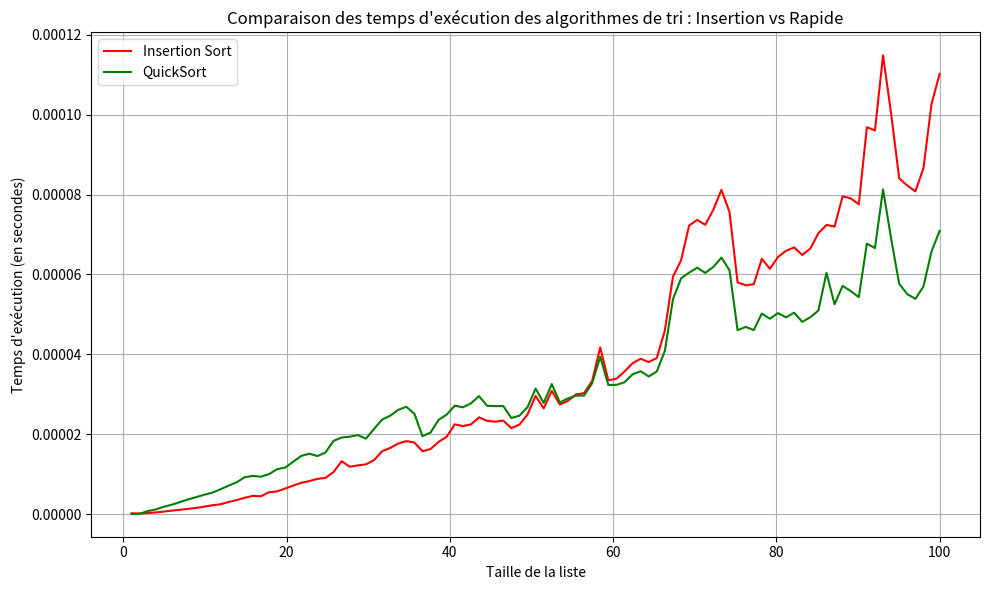

Generate this figure with matplotlib:
import time
import random
import matplotlib.pyplot as plt
import numpy as np

def insertion_sort(liste):
    for i in range(1, len(liste)):
        key = liste[i]
        j = i - 1
        while j >= 0 and liste[j] > key:
            liste[j + 1] = liste[j]
            j -= 1
        liste[j + 1] = key

def quick_sort(liste):
    if len(liste) <= 1:  # Si la liste est vide ou contient un seul élément
        return liste
    
    pivot = liste.pop()  # On choisit le dernier élément comme pivot
    liste_inf = [x for x in liste if x <= pivot]  
    liste_sup = [x for x in liste if x > pivot]   
    return quick_sort(liste_inf) + [pivot] + quick_sort(liste_sup)


# Mesurer le temps d'exécution de n'import quel tri
def measure_time(sort_function, liste):
    start_time = time.time()  #temps avant d'executer l'algo
    sort_function(liste)  #appeler la fonction
    end_time = time.time()    # temps après execution de l'algo
    return end_time - start_time  # retourne la diff de temps


nb_rep = 500  # Nombre de répétitions pour chaque taille
size = np.linspace(1, 100, 101)  #taille de la liste
t_insert_res = []
t_quick_res = []

for n in size:
    t_insert = 0  #initialiser les compteurs
    t_quick = 0

    for _ in range(nb_rep):  #répeter plusieurs fois l'expérience
        data = []  #créer une liste vide pour caque repet
        for _ in range(int(n)):
            data.append(random.randint(0, 1000))  #générer des nb aléatoires 

        d1 = data[:]   #une copie de data pour traiter séparement et ne pas affecter la liste originale
        t_insert += measure_time(insertion_sort, d1)

        
        d2 = data[:]
        t_quick += measure_time(quick_sort, d2)

    t_insert_res.append(t_insert / nb_rep)    #le temps d'execution en moyen
    t_quick_res.append(t_quick / nb_rep)


plt.figure(figsize=(10, 6))
plt.plot(size, t_insert_res, label="Insertion Sort", color='red')
plt.plot(size, t_quick_res, label="QuickSort", color='green')
plt.xlabel("Taille de la liste")
plt.ylabel("Temps d'exécution (en secondes)")
plt.title("Comparaison des temps d'exécution des algorithmes de tri : Insertion vs Rapide")
plt.legend()
plt.grid(True)
plt.tight_layout()
plt.show()
